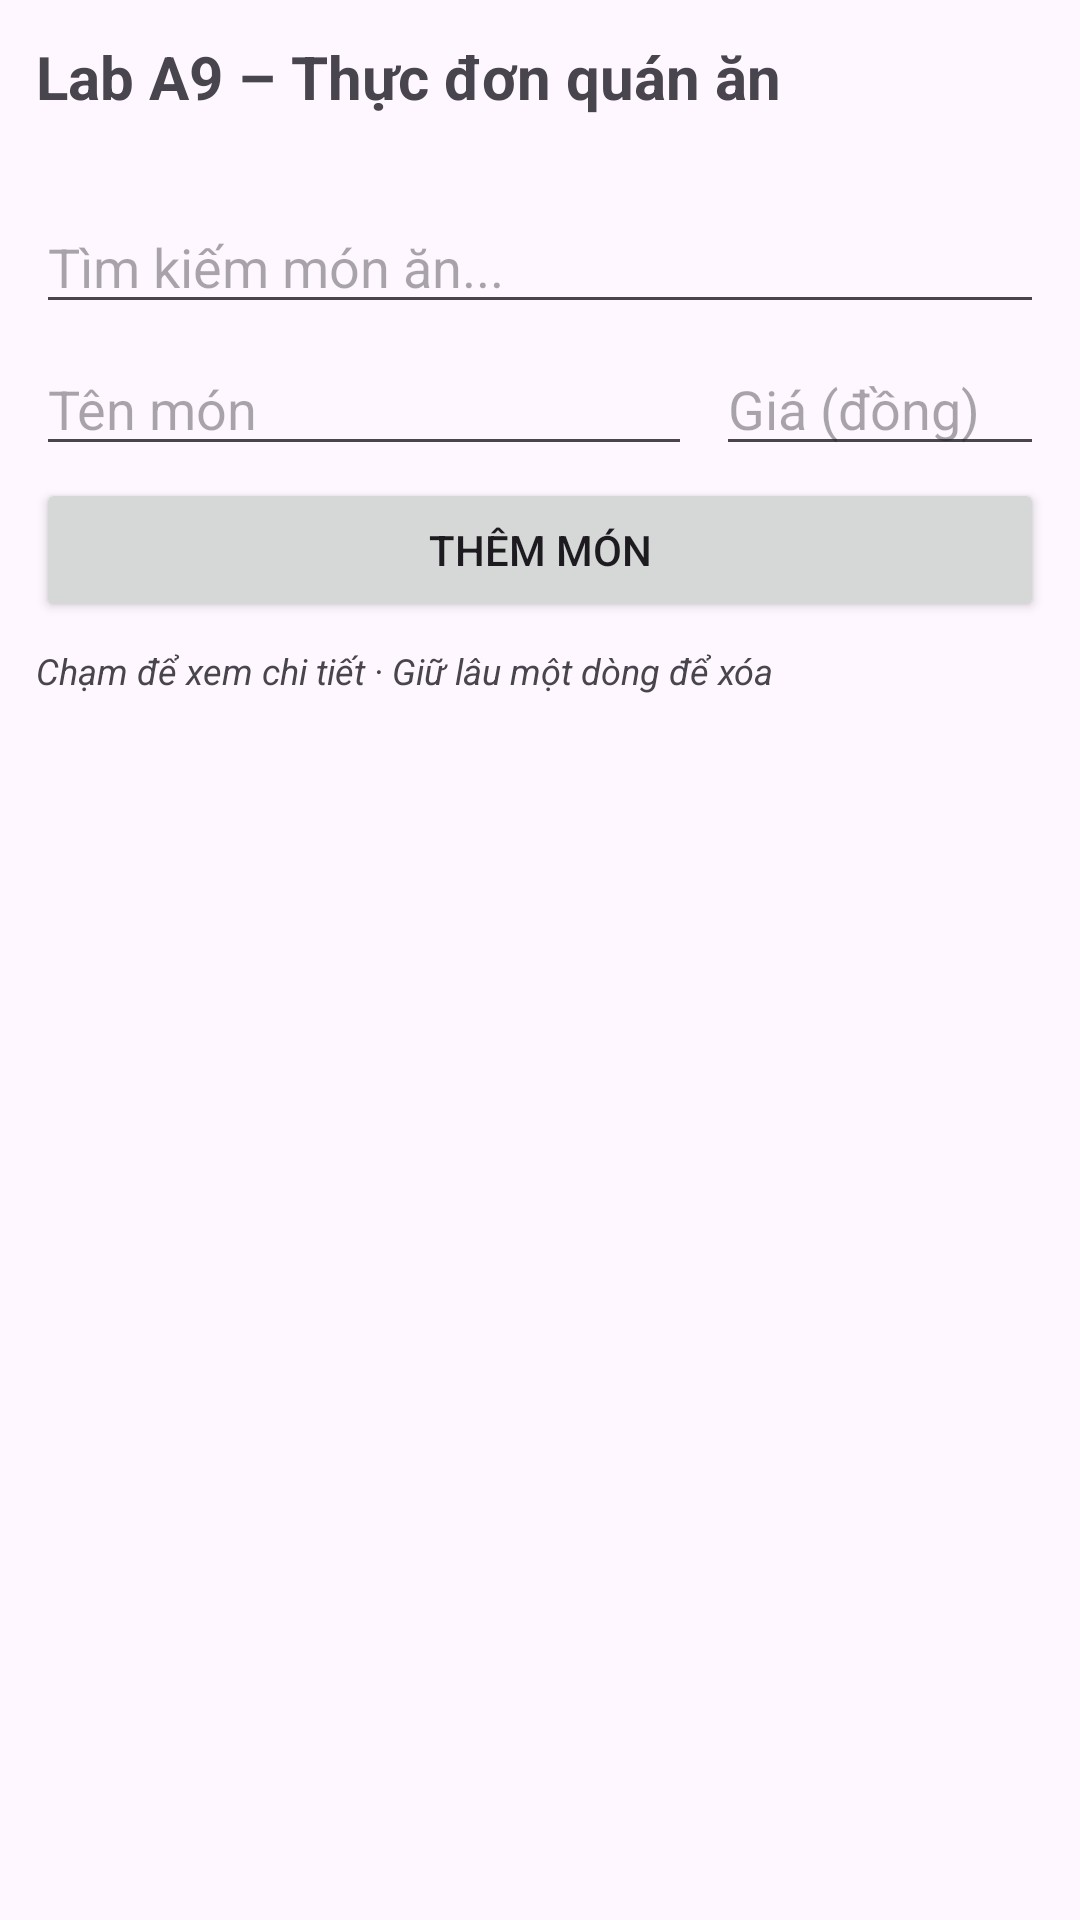

This screen was rendered from an Android layout file. Write that file and the resources it references.
<!-- AndroidManifest.xml: application theme Theme.A9_241A010541 -->
<!-- res/layout/activity_main.xml -->
<?xml version="1.0" encoding="utf-8"?>
<LinearLayout xmlns:android="http://schemas.android.com/apk/res/android"
    xmlns:app="http://schemas.android.com/apk/res-auto"
    xmlns:tools="http://schemas.android.com/tools"
    android:id="@+id/main"
    android:layout_width="match_parent"
    android:layout_height="match_parent"
    android:orientation="vertical"
    android:padding="12dp"
    tools:context=".MainActivity">

    <TextView
        android:layout_width="wrap_content"
        android:layout_height="wrap_content"
        android:text="@string/title"
        android:textSize="20sp"
        android:textStyle="bold" />

    
    <TextView
        android:id="@+id/tvThongKe"
        android:layout_width="match_parent"
        android:layout_height="wrap_content"
        android:layout_marginTop="4dp"
        android:textSize="13sp"
        android:textStyle="italic" />

    
    <EditText
        android:id="@+id/edtTimKiem"
        android:layout_width="match_parent"
        android:layout_height="wrap_content"
        android:layout_marginTop="6dp"
        android:hint="@string/hint_tim_kiem"
        android:importantForAutofill="no"
        android:inputType="text" />

    
    <LinearLayout
        android:layout_width="match_parent"
        android:layout_height="wrap_content"
        android:layout_marginTop="6dp"
        android:orientation="horizontal">

        <EditText
            android:id="@+id/edtTen"
            android:layout_width="0dp"
            android:layout_height="wrap_content"
            android:layout_weight="2"
            android:hint="@string/hint_ten"
            android:importantForAutofill="no"
            android:inputType="text" />

        <EditText
            android:id="@+id/edtGia"
            android:layout_width="0dp"
            android:layout_height="wrap_content"
            android:layout_marginStart="8dp"
            android:layout_weight="1"
            android:hint="@string/hint_gia"
            android:importantForAutofill="no"
            android:inputType="number" />
    </LinearLayout>

    <Button
        android:id="@+id/btnThem"
        android:layout_width="match_parent"
        android:layout_height="wrap_content"
        android:layout_marginTop="4dp"
        android:text="@string/them" />

    <TextView
        android:layout_width="wrap_content"
        android:layout_height="wrap_content"
        android:layout_marginTop="8dp"
        android:text="@string/huong_dan"
        android:textSize="12sp"
        android:textStyle="italic" />

    
    <ListView
        android:id="@+id/lvMonAn"
        android:layout_width="match_parent"
        android:layout_height="0dp"
        android:layout_marginTop="8dp"
        android:layout_weight="1"
        android:divider="#DDDDDD"
        android:dividerHeight="1dp" />

    
    <TextView
        android:id="@+id/tvTrong"
        android:layout_width="match_parent"
        android:layout_height="0dp"
        android:layout_weight="1"
        android:gravity="center"
        android:text="@string/danh_sach_trong"
        android:textSize="16sp"
        android:visibility="gone" />
</LinearLayout>
<!-- resources referenced by this layout -->
<resources>
  <string name="danh_sach_trong">Thực đơn trống — hãy thêm món đầu tiên</string>
  <string name="hint_gia">Giá (đồng)</string>
  <string name="hint_ten">Tên món</string>
  <string name="hint_tim_kiem">Tìm kiếm món ăn...</string>
  <string name="huong_dan">Chạm để xem chi tiết · Giữ lâu một dòng để xóa</string>
  <string name="them">Thêm món</string>
  <string name="title">Lab A9 – Thực đơn quán ăn</string>
  <style name="Theme.A9_241A010541" parent="Base.Theme.A9_241A010541" />
  <style name="Base.Theme.A9_241A010541" parent="Theme.Material3.DayNight.NoActionBar">
          
          
      </style>
</resources>
